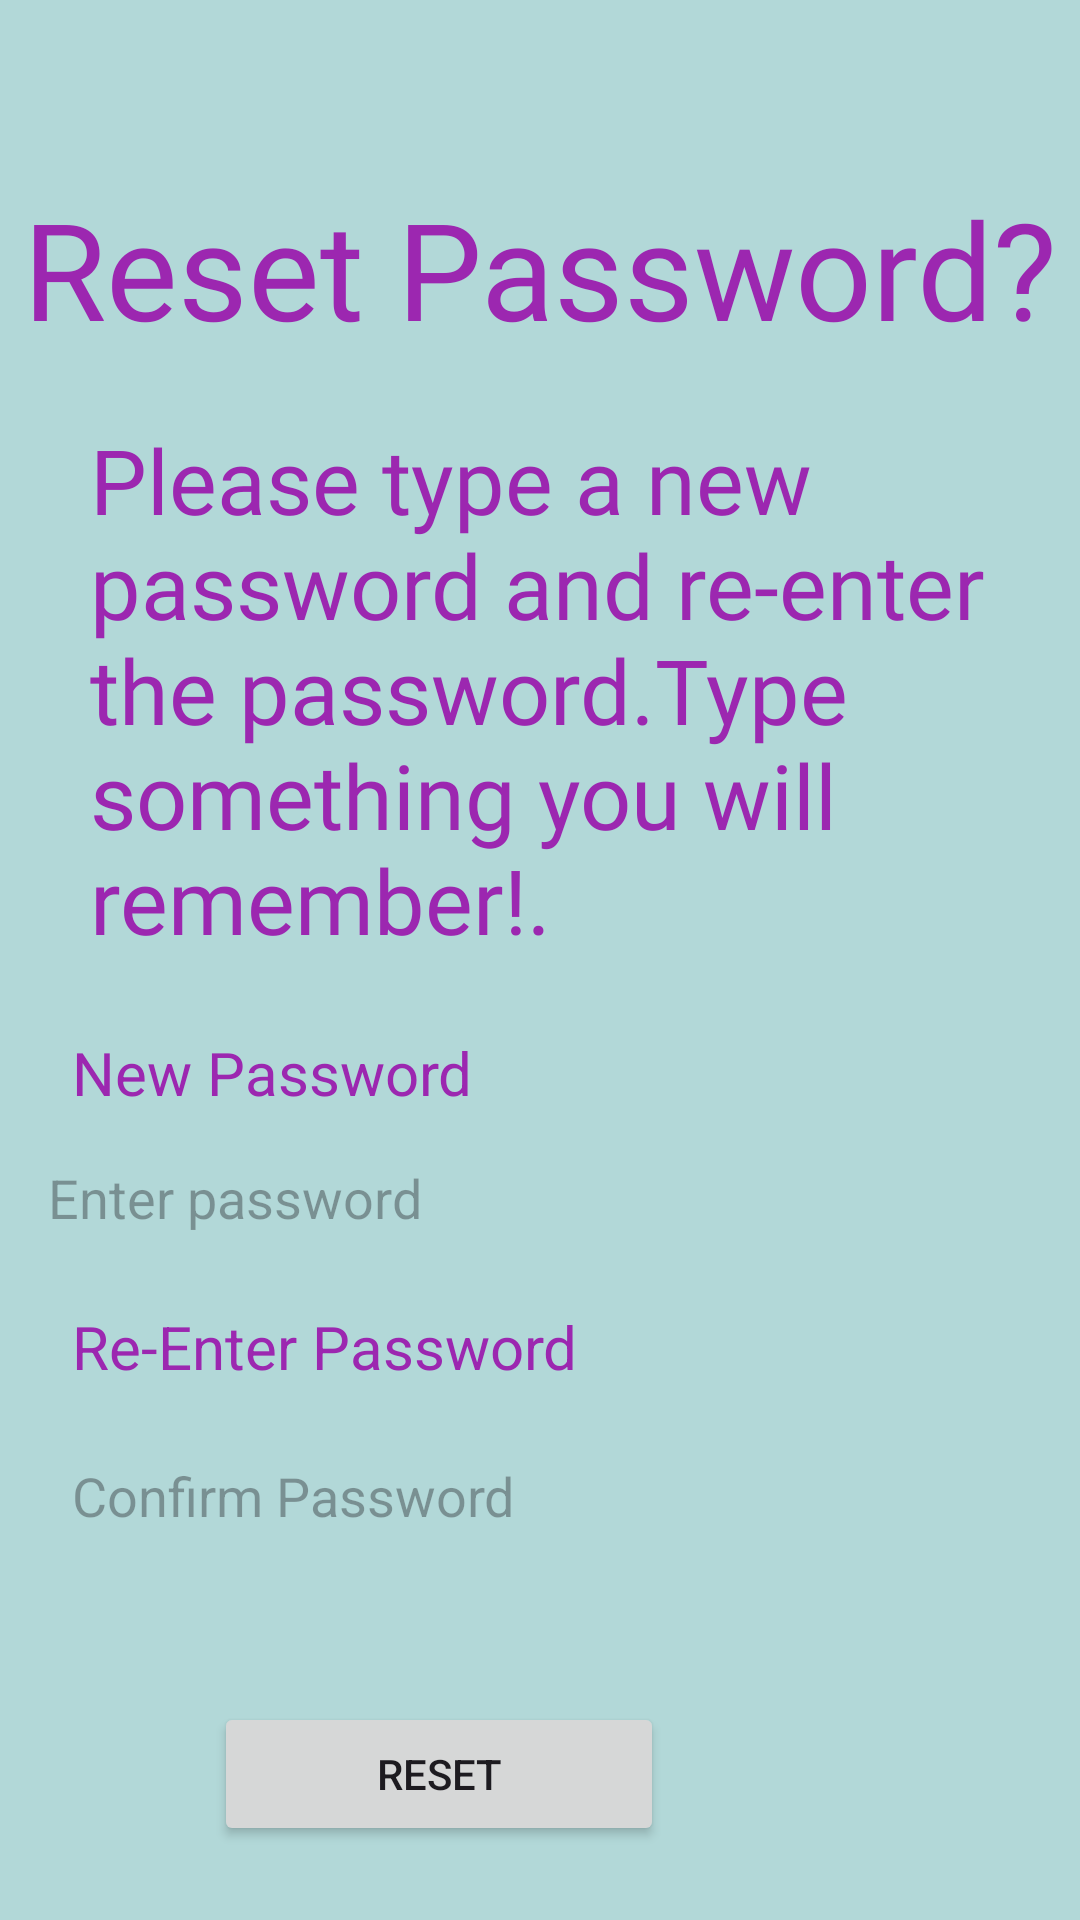

Android layout source for this screen:
<!-- AndroidManifest.xml: application theme Theme._21i0759 -->
<!-- res/layout/activity_reset.xml -->
<?xml version="1.0" encoding="utf-8"?>
<androidx.constraintlayout.widget.ConstraintLayout xmlns:android="http://schemas.android.com/apk/res/android"
    xmlns:app="http://schemas.android.com/apk/res-auto"
    xmlns:tools="http://schemas.android.com/tools"
    android:layout_width="match_parent"
    android:layout_height="match_parent"
    tools:context=".reset"
    android:background="#b2d8d8"
    >

    <TextView
        android:id="@+id/textView3"
        android:layout_width="wrap_content"
        android:layout_height="wrap_content"
        android:layout_marginTop="32dp"
        android:fontFamily="@font/wendy_one"
        android:text="Reset Password?"
        android:textColor="@color/txt"
        android:textSize="45sp"
        app:layout_constraintBottom_toBottomOf="parent"
        app:layout_constraintEnd_toEndOf="parent"
        app:layout_constraintStart_toStartOf="parent"
        app:layout_constraintTop_toTopOf="parent"
        app:layout_constraintVertical_bias="0.050000012" />

    <TextView
        android:id="@+id/textView6"
        android:layout_width="wrap_content"
        android:layout_height="wrap_content"
        android:fontFamily="@font/wendy_one"
        android:paddingStart="30dp"
        android:text="Please type a new password and re-enter the password.Type something you will remember!."
        android:textColor="@color/txt"
        android:textSize="30sp"
        app:layout_constraintBottom_toBottomOf="parent"
        app:layout_constraintEnd_toEndOf="parent"
        app:layout_constraintStart_toStartOf="parent"
        app:layout_constraintTop_toBottomOf="@+id/textView3"
        app:layout_constraintVertical_bias="0.060000002" />

    <TextView
        android:id="@+id/textView8"
        android:layout_width="wrap_content"
        android:layout_height="wrap_content"
        android:layout_marginStart="24dp"
        android:layout_marginTop="24dp"
        android:text="New Password"
        android:textColor="@color/txt"
        android:textSize="20sp"
        app:layout_constraintStart_toStartOf="parent"
        app:layout_constraintTop_toBottomOf="@+id/textView6" />

    <EditText
        android:id="@+id/editTextTextEmailAddress"
        android:layout_width="wrap_content"
        android:layout_height="wrap_content"
        android:layout_marginStart="16dp"
        android:layout_marginTop="16dp"
        android:width="300dp"
        android:height="100dp"
        android:background="@drawable/edit_text_shape"
        android:ems="10"
        android:hint="Enter password"
        android:importantForAutofill="no"
        android:inputType="numberPassword"
        app:layout_constraintStart_toStartOf="parent"
        app:layout_constraintTop_toBottomOf="@+id/textView8" />

    <TextView
        android:id="@+id/textView9"
        android:layout_width="wrap_content"
        android:layout_height="wrap_content"
        android:layout_marginStart="24dp"
        android:layout_marginTop="24dp"
        android:text="Re-Enter Password"
        android:textColor="@color/txt"
        android:textSize="20sp"
        app:layout_constraintStart_toStartOf="parent"
        app:layout_constraintTop_toBottomOf="@+id/editTextTextEmailAddress" />

    <EditText
        android:id="@+id/editTextNumberPassword"
        android:layout_width="wrap_content"
        android:layout_height="wrap_content"
        android:layout_marginStart="24dp"
        android:layout_marginTop="24dp"
        android:width="300dp"
        android:background="@drawable/edit_text_shape"
        android:ems="10"
        android:hint="Confirm Password"
        android:inputType="numberPassword"
        app:layout_constraintStart_toStartOf="parent"
        app:layout_constraintTop_toBottomOf="@+id/textView9" />

    <Button
        android:id="@+id/button"
        android:layout_width="wrap_content"
        android:layout_height="wrap_content"
        android:layout_marginTop="32dp"
        android:width="150dp"
        android:text="Reset"
        app:layout_constraintBottom_toBottomOf="parent"
        app:layout_constraintEnd_toEndOf="parent"
        app:layout_constraintHorizontal_bias="0.34"
        app:layout_constraintStart_toStartOf="parent"
        app:layout_constraintTop_toBottomOf="@+id/editTextNumberPassword"
        app:layout_goneMarginStart="20dp" />


</androidx.constraintlayout.widget.ConstraintLayout>
<!-- resources referenced by this layout -->
<resources>
  <color name="txt">#9C27B0</color>
  <style name="Theme._21i0759" parent="Base.Theme._21i0759" />
  <style name="Base.Theme._21i0759" parent="Theme.Material3.DayNight.NoActionBar">
          
          
      </style>
</resources>
